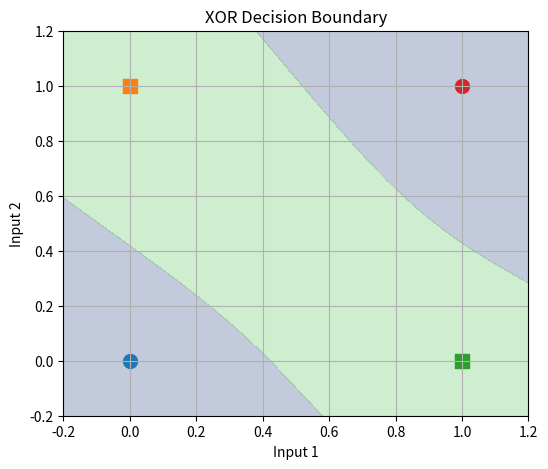

This figure's Python source:
import numpy as np
import matplotlib.pyplot as plt

X = np.array([[0, 0], [0, 1], [1, 0], [1, 1]], dtype=float)
y = np.array([[0], [1], [1], [0]], dtype=float)

def sigmoid(x):
    return 1 / (1 + np.exp(-x))

np.random.seed(1)
weights1 = np.random.uniform(-1, 1, (2, 4))
bias1 = np.zeros((1, 4))
weights2 = np.random.uniform(-1, 1, (4, 1))
bias2 = np.zeros((1, 1))
learning_rate = 1.0

for _ in range(20000):
    hidden = sigmoid(X @ weights1 + bias1)
    output = sigmoid(hidden @ weights2 + bias2)

    output_error = output - y
    output_delta = output_error * output * (1 - output)
    hidden_delta = (output_delta @ weights2.T) * hidden * (1 - hidden)

    weights2 -= learning_rate * (hidden.T @ output_delta)
    bias2 -= learning_rate * np.sum(output_delta, axis=0, keepdims=True)
    weights1 -= learning_rate * (X.T @ hidden_delta)
    bias1 -= learning_rate * np.sum(hidden_delta, axis=0, keepdims=True)

predicted = (output >= 0.5).astype(int)

print("XOR Truth Table")
print("Input     Actual  Predicted")
for inputs, actual, result in zip(X.astype(int), y.astype(int), predicted):
    print(inputs, "    ", actual[0], "      ", result[0])

xx, yy = np.meshgrid(np.linspace(-0.2, 1.2, 200), np.linspace(-0.2, 1.2, 200))
grid = np.c_[xx.ravel(), yy.ravel()]
hidden_grid = sigmoid(grid @ weights1 + bias1)
output_grid = sigmoid(hidden_grid @ weights2 + bias2).reshape(xx.shape)

plt.figure(figsize=(6, 5))
plt.contourf(xx, yy, output_grid, levels=[0, 0.5, 1], alpha=0.3)
for point, target in zip(X, y):
    plt.scatter(point[0], point[1], s=100, marker="o" if target[0] == 0 else "s")
plt.xlabel("Input 1")
plt.ylabel("Input 2")
plt.title("XOR Decision Boundary")
plt.grid(True)
plt.show()
